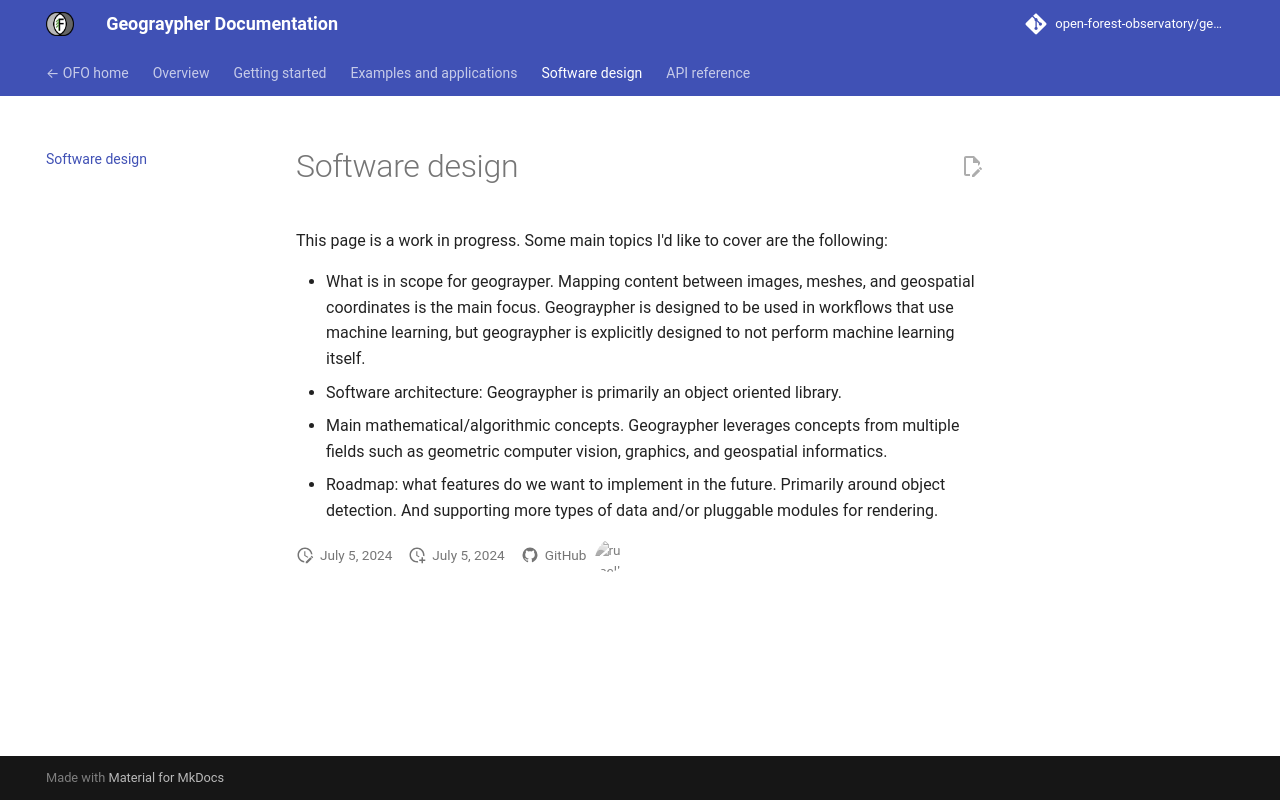

repository: open-forest-observatory/geograypher · page: software_design/index.html · generator: mkdocs

This page is a work in progress. Some main topics I'd like to cover are the following:

* What is in scope for geograyper. Mapping content between images, meshes, and geospatial coordinates is the main focus. Geograypher is designed to be used in workflows that use machine learning, but geograypher is explicitly designed to not perform machine learning itself.
* Software architecture: Geograypher is primarily an object oriented library.
* Main mathematical/algorithmic concepts. Geograypher leverages concepts from multiple fields such as geometric computer vision, graphics, and geospatial informatics.
* Roadmap: what features do we want to implement in the future. Primarily around object detection. And supporting more types of data and/or pluggable modules for rendering.
